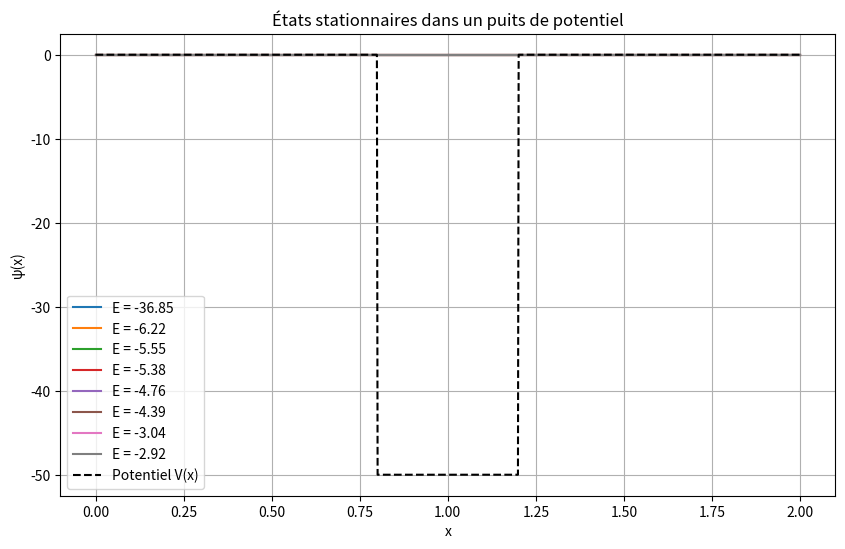

The script that saved this image:
import numpy as np
import matplotlib.pyplot as plt
from scipy.integrate import solve_ivp
from scipy.optimize import bisect

# ---- CONSTANTES ----
hbar = 1
m = 1

# ---- DOMAINE ----
L = 2.0
nx = 1000
x = np.linspace(0, L, nx)

# ---- POTENTIEL : puits entre a et b ----
V0 = -50
a, b = 0.8, 1.2
V = np.zeros_like(x)
V[(x >= a) & (x <= b)] = V0

# ---- ÉQUATION DE SCHRÖDINGER STATIONNAIRE ----
def schrodinger(x, y, E):
    """ y = [psi, psi'] """
    psi, phi = y
    dpsi = phi
    dphi = 2 * m / hbar**2 * (V_func(x) - E) * psi
    return [dpsi, dphi]

def V_func(xi):
    """ Potentiel V(x) """
    return V0 if a <= xi <= b else 0

def solve_for_E(E, show=False):
    """ Résout l'équation de Schrödinger pour une énergie E et renvoie psi(L) """
    sol = solve_ivp(lambda x, y: schrodinger(x, y, E), [0, L], [0, 1e-5], t_eval=x)
    if show:
        plt.plot(sol.t, sol.y[0], label=f"E = {E:.2f}")
    return sol.y[0, -1]  # psi à la frontière droite

# ---- CHERCHER LES ÉTATS LIES ----
def find_bound_state(E1, E2):
    """ Recherche une valeur de E pour laquelle psi(L) = 0 entre E1 et E2 """
    E_root = bisect(lambda E: solve_for_E(E), E1, E2, xtol=1e-6)
    print(f"État lié trouvé à E = {E_root:.4f}")
    return E_root

# ---- SCAN GROSSIER DES ÉNERGIES POUR TROUVER INTERVALLES SIGNIFICATIFS ----
energies = np.linspace(V0, 0, 300)
sign_changes = []
prev_val = solve_for_E(energies[0])
for i in range(1, len(energies)):
    curr_val = solve_for_E(energies[i])
    if prev_val * curr_val < 0:
        sign_changes.append((energies[i-1], energies[i]))
    prev_val = curr_val

# ---- DESSIN DES ÉTATS LIES ----
plt.figure(figsize=(10,6))
for (E1, E2) in sign_changes:
    E_bound = find_bound_state(E1, E2)
    solve_for_E(E_bound, show=True)

plt.plot(x, V, 'k--', label="Potentiel V(x)")
plt.title("États stationnaires dans un puits de potentiel")
plt.xlabel("x")
plt.ylabel("ψ(x)")
plt.legend()
plt.grid()
plt.show()
